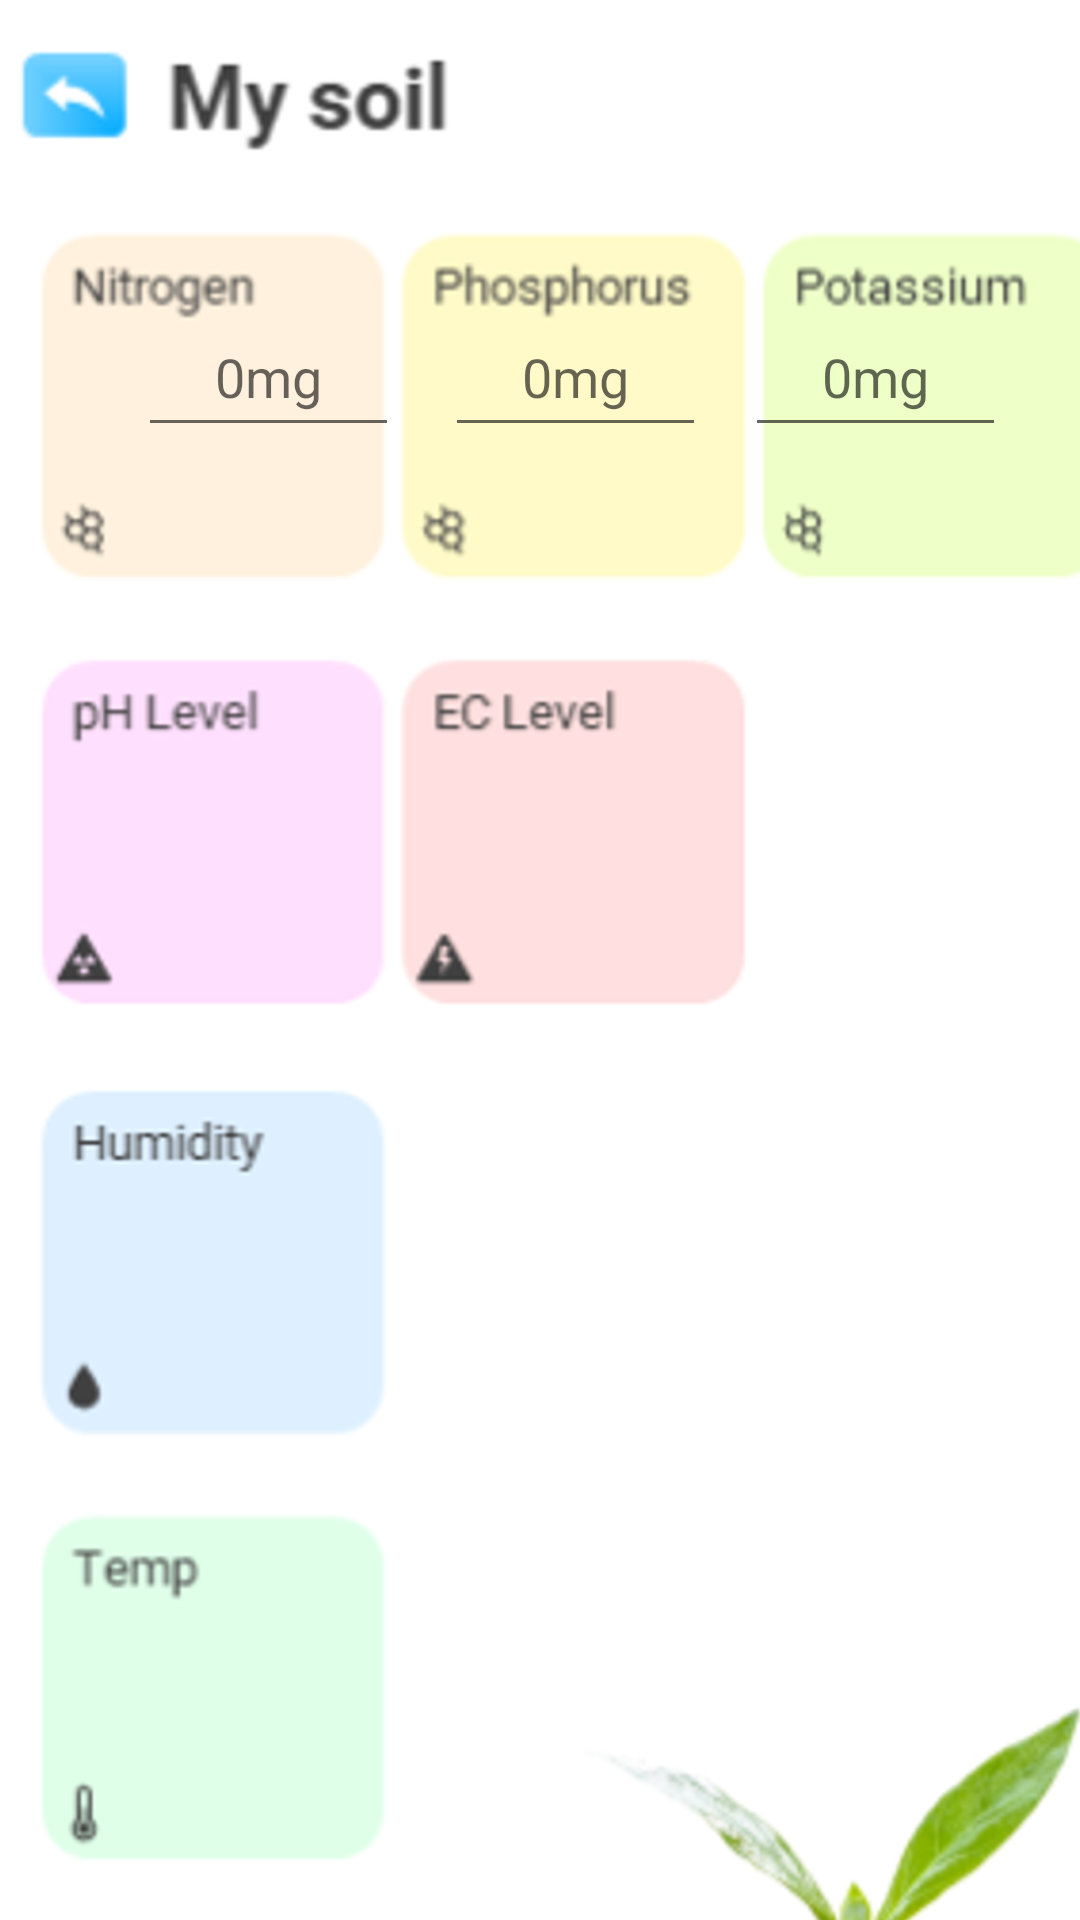

Android layout source for this screen:
<!-- AndroidManifest.xml: application theme Theme.SmartSoilPH -->
<!-- res/layout/activity_soil_monitoring.xml -->
<?xml version="1.0" encoding="utf-8"?>
<androidx.constraintlayout.widget.ConstraintLayout xmlns:android="http://schemas.android.com/apk/res/android"
    xmlns:app="http://schemas.android.com/apk/res-auto"
    xmlns:tools="http://schemas.android.com/tools"
    android:layout_width="match_parent"
    android:layout_height="match_parent"
    tools:context="com.iacademy.smartsoilph.activities.SoilMonitoringActivity">

    <ImageView
        android:id="@+id/iv_soil"
        android:layout_width="500dp"
        android:layout_height="800dp"
        android:src="@drawable/soil"

        app:layout_constraintBottom_toBottomOf="parent"
        app:layout_constraintEnd_toEndOf="parent"
        app:layout_constraintHorizontal_bias="0.444"
        app:layout_constraintStart_toStartOf="parent"
        app:layout_constraintTop_toTopOf="parent"
        app:layout_constraintVertical_bias="0.0" />

    <EditText
        android:id="@+id/tv_nitrogen"
        android:layout_width="87dp"
        android:layout_height="50dp"
        android:clickable="true"
        android:hint="0mg"
        android:inputType="number"
        android:textAlignment="center"
        android:textColor="@color/black"
        app:layout_constraintBottom_toBottomOf="parent"
        app:layout_constraintEnd_toEndOf="parent"
        app:layout_constraintHorizontal_bias="0.169"
        app:layout_constraintStart_toStartOf="parent"
        app:layout_constraintTop_toTopOf="parent"
        app:layout_constraintVertical_bias="0.168" />

    <EditText
        android:id="@+id/tv_phosphorus"
        android:layout_width="87dp"
        android:layout_height="50dp"
        android:clickable="true"
        android:hint="0mg"
        android:inputType="number"
        android:textAlignment="center"
        android:textColor="@color/black"
        app:layout_constraintBottom_toBottomOf="parent"
        app:layout_constraintEnd_toEndOf="parent"
        app:layout_constraintHorizontal_bias="0.543"
        app:layout_constraintStart_toStartOf="parent"
        app:layout_constraintTop_toTopOf="parent"
        app:layout_constraintVertical_bias="0.168" />

    <EditText
        android:id="@+id/tv_potassium"
        android:layout_width="87dp"
        android:layout_height="50dp"
        android:clickable="true"
        android:hint="0mg"
        android:inputType="number"
        android:textAlignment="center"
        android:textColor="@color/black"
        app:layout_constraintBottom_toBottomOf="parent"
        app:layout_constraintEnd_toEndOf="parent"
        app:layout_constraintHorizontal_bias="0.91"
        app:layout_constraintStart_toStartOf="parent"
        app:layout_constraintTop_toTopOf="parent"
        app:layout_constraintVertical_bias="0.168" />


</androidx.constraintlayout.widget.ConstraintLayout>
<!-- resources referenced by this layout -->
<resources>
  <color name="black">#FF000000</color>
  <!-- drawable soil: png bitmap (drawable, 738578 bytes) -->
  <style name="Theme.SmartSoilPH" parent="Theme.MaterialComponents.DayNight.NoActionBar">
      
      <item name="colorPrimary">@color/main_blue</item>
      <item name="colorPrimaryVariant">@color/main_blue</item>
      <item name="colorOnPrimary">@color/white</item>
      
      <item name="colorSecondary">@color/teal_200</item>
      <item name="colorSecondaryVariant">@color/teal_700</item>
      <item name="colorOnSecondary">@color/black_70</item>
      
      <item name="android:statusBarColor">?attr/colorPrimaryVariant</item>
      
      <item name="android:itemTextAppearance">@style/CustomTextItems</item>
      <item name="android:popupMenuStyle">@style/popupBGStyle</item>
  </style>
  <color name="main_blue">#5DC9FE</color>
  <color name="white">#FFFFFFFF</color>
  <color name="teal_200">#81CBC4</color>
  <color name="teal_700">#00796A</color>
  <color name="black_70">#B3000000</color>
  <style name="CustomTextItems" parent="@android:style/TextAppearance.Widget.IconMenu.Item">
          <item name="android:fontFamily">@font/open_sans</item>
          <item name="android:textStyle">bold</item>
          <item name="android:textColor">@color/black_70</item>
      </style>
  <style name="popupBGStyle" parent="Widget.AppCompat.PopupMenu">
          <item name="android:popupBackground">@drawable/popup_menu_bg</item>
      </style>
  <!-- drawable popup_menu_bg (drawable) -->
  <?xml version="1.0" encoding="utf-8"?>
  <shape
      xmlns:android="http://schemas.android.com/apk/res/android">
      <solid android:color="@color/white"/>
      <corners android:radius="14dp"/>
      <padding android:top="3dp"
          android:bottom="3dp"/>
  </shape>
</resources>
